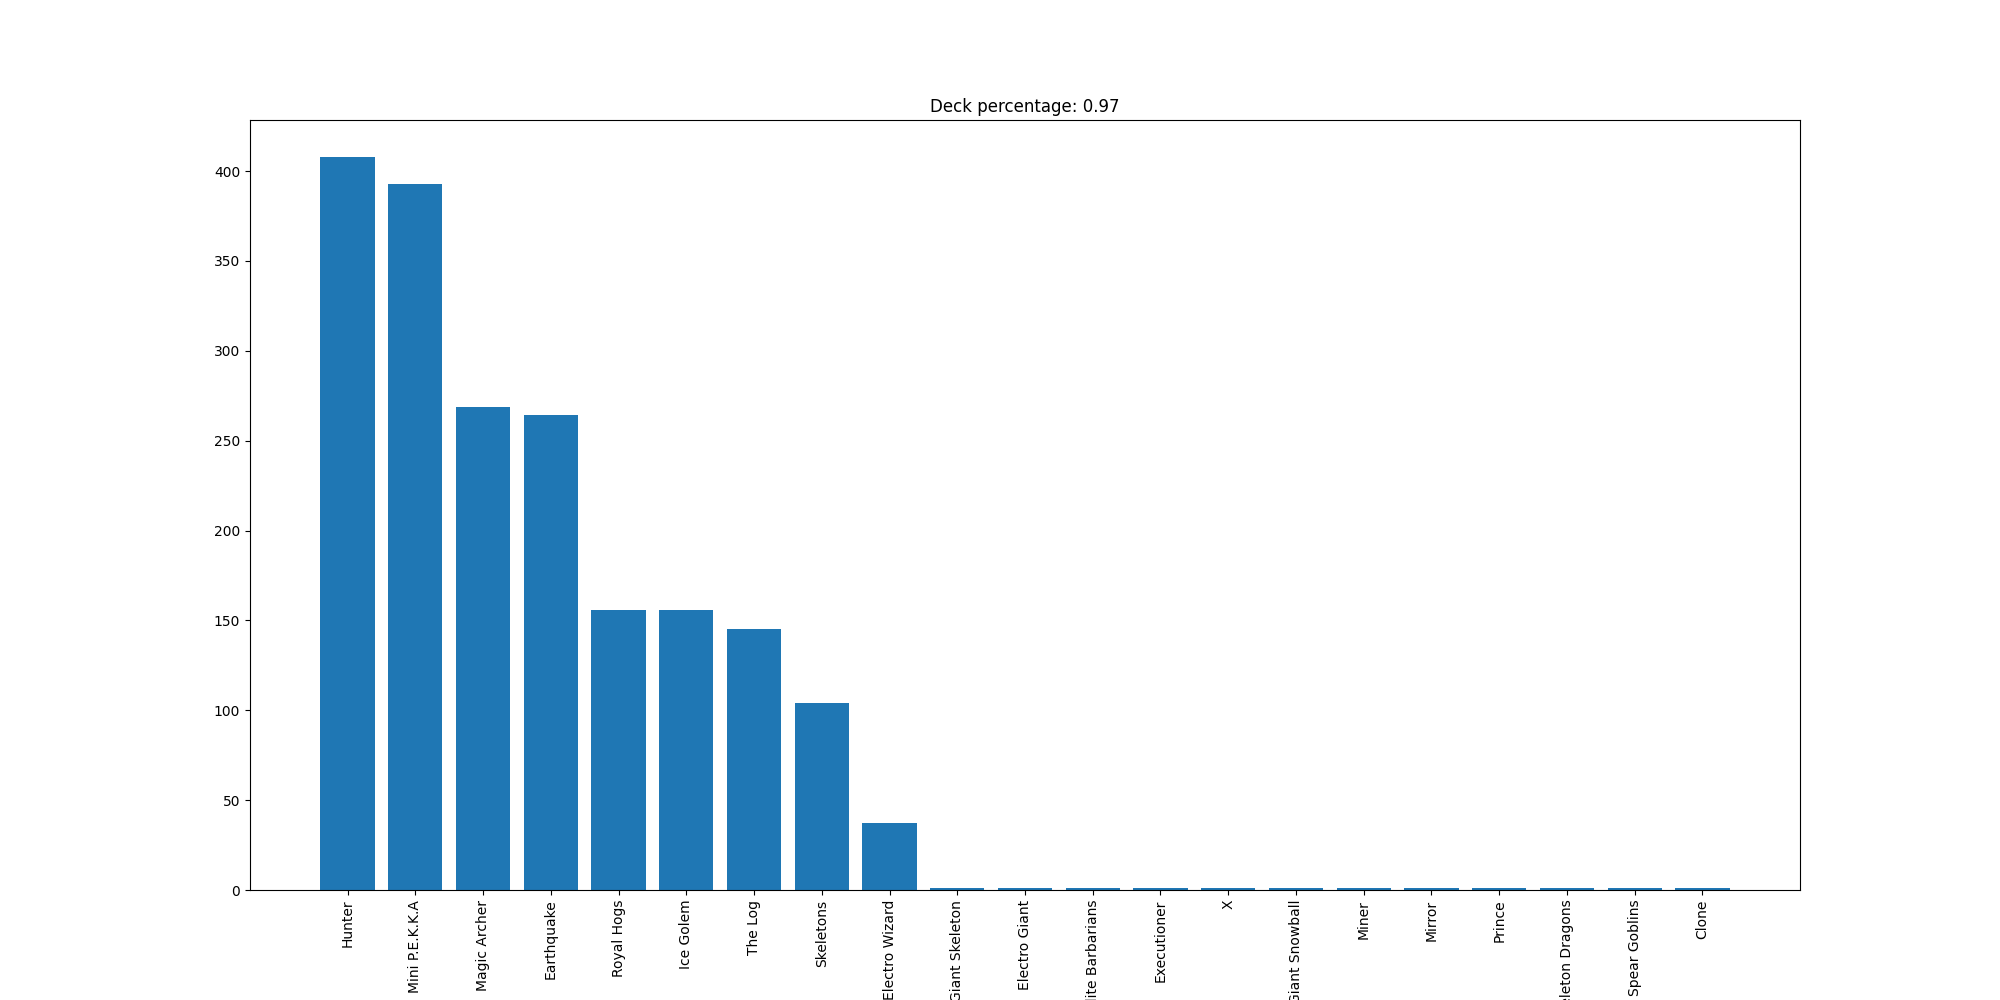

The table this chart was drawn from, first rows:
Hunter, 408
Mini P.E.K.K.A, 393
Magic Archer, 269
Earthquake, 264
Royal Hogs, 156
Ice Golem, 156
The Log, 145
Skeletons, 104
Electro Wizard, 37
Giant Skeleton, 1
Electro Giant, 1
Elite Barbarians, 1
Executioner, 1
X, 1
Giant Snowball, 1
Miner, 1
Mirror, 1
Prince, 1
Skeleton Dragons, 1
Spear Goblins, 1
Clone, 1
